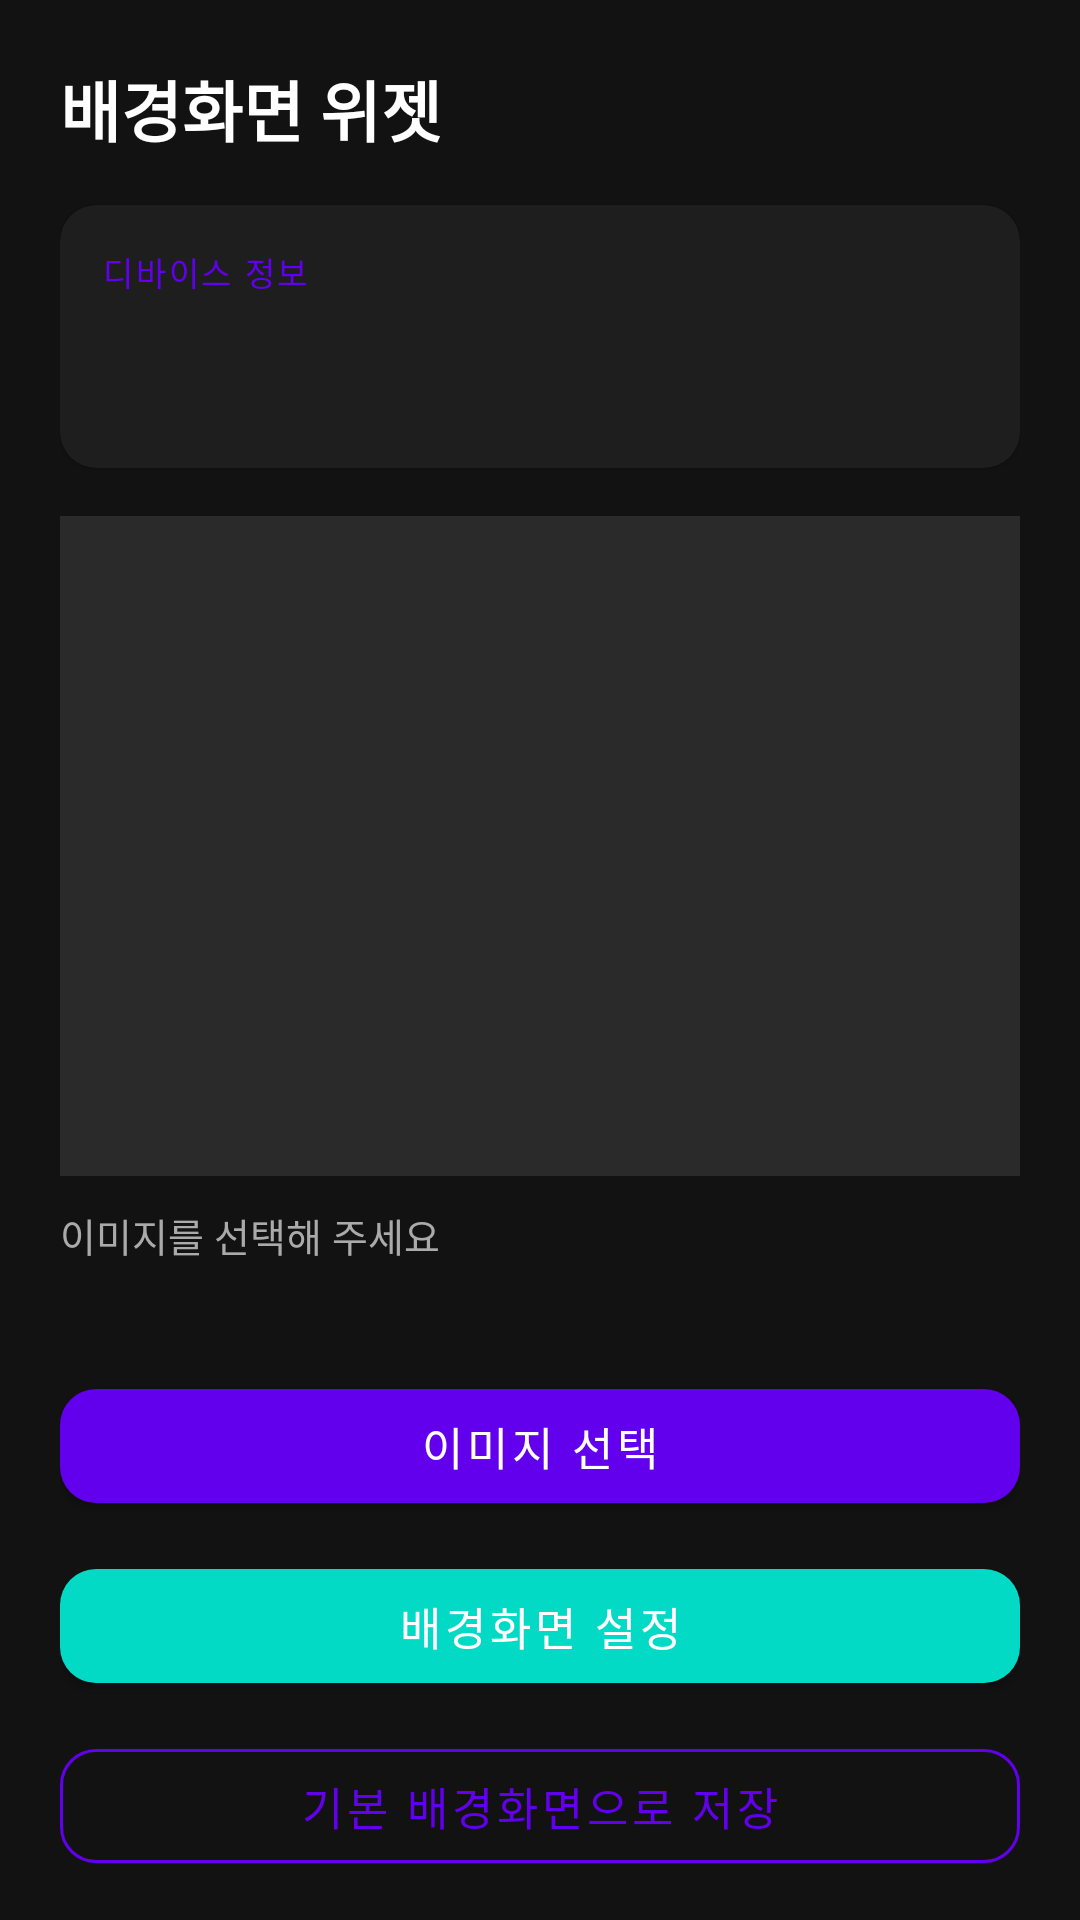

Produce the Android XML layout that renders to this screen, including the resource entries it uses.
<!-- AndroidManifest.xml: application theme Theme.WallpaperWidget -->
<!-- res/layout/activity_main.xml -->
<?xml version="1.0" encoding="utf-8"?>
<androidx.core.widget.NestedScrollView
    xmlns:android="http://schemas.android.com/apk/res/android"
    xmlns:app="http://schemas.android.com/apk/res-auto"
    android:layout_width="match_parent"
    android:layout_height="match_parent"
    android:background="@color/bg_dark">

    <LinearLayout
        android:layout_width="match_parent"
        android:layout_height="wrap_content"
        android:orientation="vertical"
        android:padding="20dp">

        
        <TextView
            android:layout_width="wrap_content"
            android:layout_height="wrap_content"
            android:text="@string/app_name"
            android:textColor="@color/white"
            android:textSize="22sp"
            android:textStyle="bold"
            android:layout_marginBottom="16dp" />

        
        <com.google.android.material.card.MaterialCardView
            android:layout_width="match_parent"
            android:layout_height="wrap_content"
            app:cardBackgroundColor="#1E1E1E"
            app:cardCornerRadius="12dp"
            android:layout_marginBottom="16dp">

            <LinearLayout
                android:layout_width="match_parent"
                android:layout_height="wrap_content"
                android:orientation="vertical"
                android:padding="14dp">

                <TextView
                    android:layout_width="wrap_content"
                    android:layout_height="wrap_content"
                    android:text="@string/device_info_title"
                    android:textColor="@color/accent"
                    android:textSize="11sp"
                    android:textAllCaps="true"
                    android:letterSpacing="0.08"
                    android:layout_marginBottom="6dp" />

                <TextView
                    android:id="@+id/tv_device_model"
                    android:layout_width="wrap_content"
                    android:layout_height="wrap_content"
                    android:textColor="@color/white"
                    android:textSize="14sp"
                    android:textStyle="bold" />

                <TextView
                    android:id="@+id/tv_device_resolution"
                    android:layout_width="wrap_content"
                    android:layout_height="wrap_content"
                    android:textColor="@color/text_secondary"
                    android:textSize="12sp"
                    android:layout_marginTop="2dp" />

            </LinearLayout>
        </com.google.android.material.card.MaterialCardView>

        
        <ImageView
            android:id="@+id/iv_preview"
            android:layout_width="match_parent"
            android:layout_height="220dp"
            android:scaleType="centerCrop"
            android:background="@color/preview_bg"
            android:contentDescription="@string/preview_desc"
            android:layout_marginBottom="10dp" />

        <TextView
            android:id="@+id/tv_hint"
            android:layout_width="wrap_content"
            android:layout_height="wrap_content"
            android:text="@string/tap_to_select"
            android:textColor="@color/text_secondary"
            android:textSize="13sp"
            android:layout_marginBottom="4dp" />

        <TextView
            android:id="@+id/tv_status"
            android:layout_width="wrap_content"
            android:layout_height="wrap_content"
            android:text=""
            android:textColor="@color/accent"
            android:textSize="13sp"
            android:layout_marginBottom="14dp" />

        
        <com.google.android.material.button.MaterialButton
            android:id="@+id/btn_select_image"
            android:layout_width="match_parent"
            android:layout_height="50dp"
            android:text="@string/select_image"
            android:textSize="15sp"
            app:cornerRadius="12dp"
            app:backgroundTint="@color/accent"
            android:layout_marginBottom="10dp" />

        
        <com.google.android.material.button.MaterialButton
            android:id="@+id/btn_set_wallpaper"
            android:layout_width="match_parent"
            android:layout_height="50dp"
            android:text="@string/set_wallpaper"
            android:textSize="15sp"
            app:cornerRadius="12dp"
            app:backgroundTint="@color/accent_secondary"
            android:layout_marginBottom="10dp" />

        
        <com.google.android.material.button.MaterialButton
            android:id="@+id/btn_set_default"
            android:layout_width="match_parent"
            android:layout_height="50dp"
            android:text="@string/set_as_default"
            android:textSize="15sp"
            style="@style/Widget.MaterialComponents.Button.OutlinedButton"
            app:strokeColor="@color/accent"
            android:textColor="@color/accent"
            app:cornerRadius="12dp"
            android:layout_marginBottom="16dp" />

        
        <com.google.android.material.card.MaterialCardView
            android:layout_width="match_parent"
            android:layout_height="wrap_content"
            app:cardBackgroundColor="#1E1E1E"
            app:cardCornerRadius="12dp"
            android:layout_marginBottom="16dp">

            <LinearLayout
                android:layout_width="match_parent"
                android:layout_height="wrap_content"
                android:orientation="vertical"
                android:padding="14dp">

                <LinearLayout
                    android:layout_width="match_parent"
                    android:layout_height="wrap_content"
                    android:orientation="horizontal"
                    android:gravity="center_vertical">

                    <LinearLayout
                        android:layout_width="0dp"
                        android:layout_height="wrap_content"
                        android:layout_weight="1"
                        android:orientation="vertical">

                        <TextView
                            android:layout_width="wrap_content"
                            android:layout_height="wrap_content"
                            android:text="@string/auto_reset_title"
                            android:textColor="@color/white"
                            android:textSize="14sp"
                            android:textStyle="bold" />

                        <TextView
                            android:layout_width="wrap_content"
                            android:layout_height="wrap_content"
                            android:text="@string/auto_reset_desc"
                            android:textColor="@color/text_secondary"
                            android:textSize="12sp"
                            android:layout_marginTop="2dp" />

                    </LinearLayout>

                    <com.google.android.material.switchmaterial.SwitchMaterial
                        android:id="@+id/switch_auto_reset"
                        android:layout_width="wrap_content"
                        android:layout_height="wrap_content" />

                </LinearLayout>

                
                <TextView
                    android:layout_width="wrap_content"
                    android:layout_height="wrap_content"
                    android:text="@string/default_wallpaper_label"
                    android:textColor="@color/text_secondary"
                    android:textSize="11sp"
                    android:layout_marginTop="12dp"
                    android:layout_marginBottom="6dp" />

                <ImageView
                    android:id="@+id/iv_default_preview"
                    android:layout_width="match_parent"
                    android:layout_height="80dp"
                    android:scaleType="centerCrop"
                    android:background="@color/preview_bg"
                    android:contentDescription="@string/preview_desc" />

                <TextView
                    android:id="@+id/tv_default_status"
                    android:layout_width="wrap_content"
                    android:layout_height="wrap_content"
                    android:textColor="@color/text_secondary"
                    android:textSize="12sp"
                    android:layout_marginTop="4dp" />

            </LinearLayout>
        </com.google.android.material.card.MaterialCardView>

    </LinearLayout>
</androidx.core.widget.NestedScrollView>
<!-- resources referenced by this layout -->
<resources>
  <color name="accent">#6200EE</color>
  <color name="accent_secondary">#03DAC5</color>
  <color name="bg_dark">#121212</color>
  <color name="preview_bg">#2A2A2A</color>
  <color name="text_secondary">#AAAAAA</color>
  <color name="white">#FFFFFF</color>
  <string name="app_name">배경화면 위젯</string>
  <string name="auto_reset_desc">화면을 2분 이상 끄면 기본 배경화면으로 복원합니다</string>
  <string name="auto_reset_title">2분 자동 복원</string>
  <string name="default_wallpaper_label">기본 배경화면</string>
  <string name="device_info_title">디바이스 정보</string>
  <string name="preview_desc">선택한 이미지 미리보기</string>
  <string name="select_image">이미지 선택</string>
  <string name="set_as_default">기본 배경화면으로 저장</string>
  <string name="set_wallpaper">배경화면 설정</string>
  <string name="tap_to_select">이미지를 선택해 주세요</string>
  <style name="Theme.WallpaperWidget" parent="Theme.MaterialComponents.DayNight.DarkActionBar">
          <item name="colorPrimary">@color/accent</item>
          <item name="colorPrimaryVariant">@color/accent_secondary</item>
          <item name="colorOnPrimary">@color/white</item>
          <item name="colorSecondary">@color/accent_secondary</item>
          <item name="android:windowBackground">@color/bg_dark</item>
          <item name="android:statusBarColor">@color/bg_dark</item>
          <item name="android:navigationBarColor">@color/bg_dark</item>
      </style>
</resources>
